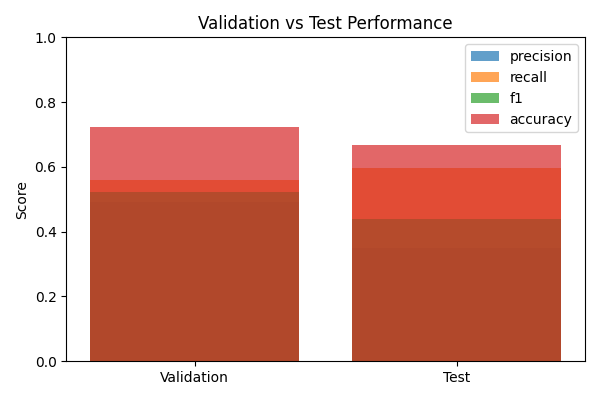

Source data for this figure (header and first rows):
split, precision, recall, f1, accuracy
Validation, 0.4916, 0.5589, 0.5231, 0.7219
Test, 0.3491, 0.597, 0.4406, 0.6692
